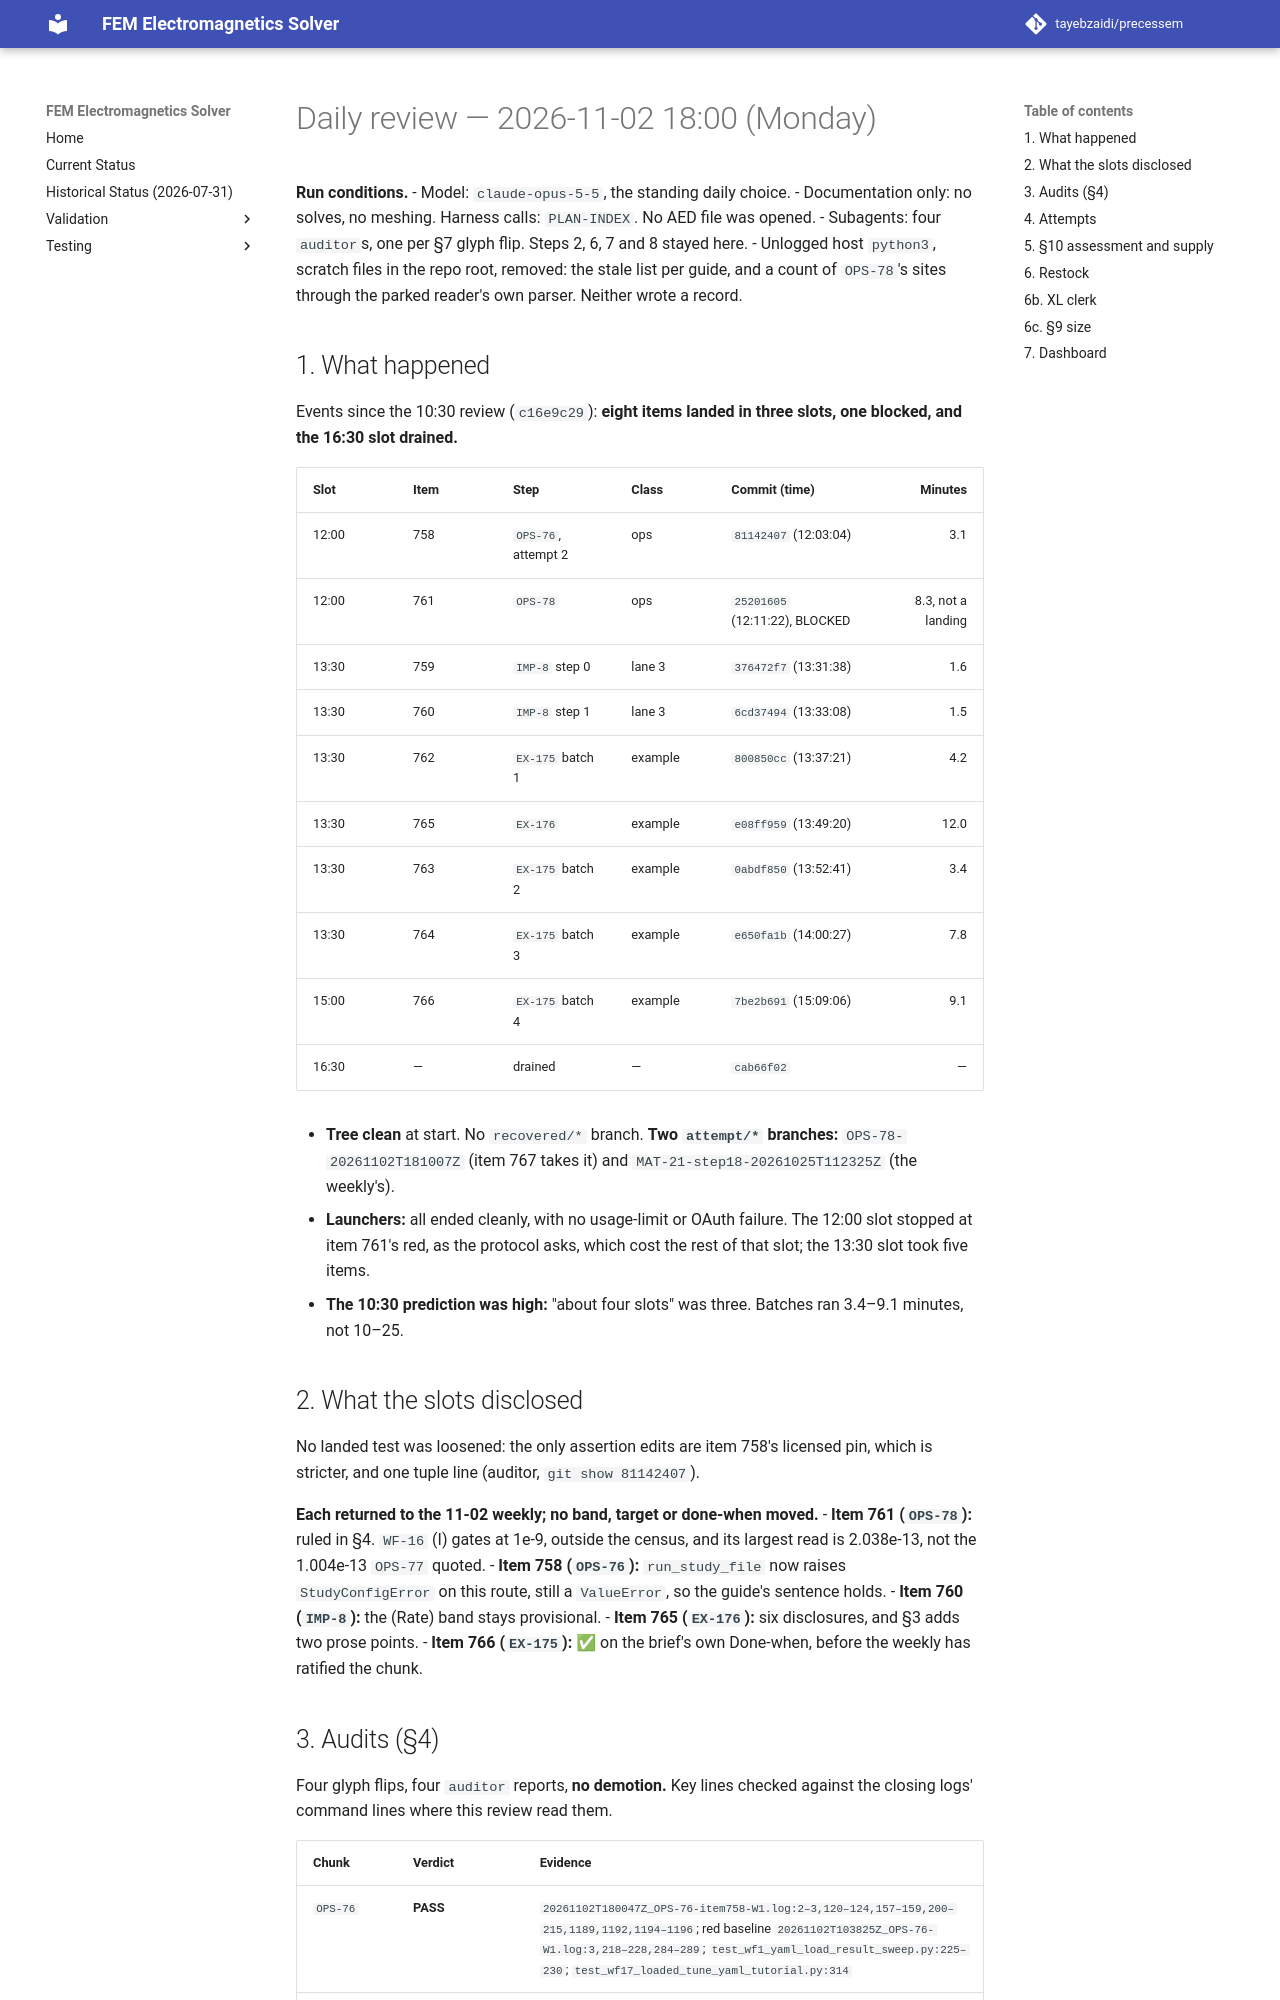

repository: tayebzaidi/precessem · page: planning/reviews/2026-11-02-daily-1800/index.html · generator: mkdocs

# Daily review — 2026-11-02 18:00 (Monday)

**Run conditions.**
- Model: `claude-opus-5-5`, the standing daily choice.
- Documentation only: no solves, no meshing. Harness calls: `PLAN-INDEX`. No AED file was opened.
- Subagents: four `auditor`s, one per §7 glyph flip. Steps 2, 6, 7 and 8 stayed here.
- Unlogged host `python3`, scratch files in the repo root, removed: the stale list per guide, and a count of `OPS-78`'s sites through the parked reader's own parser. Neither wrote a record.

## 1. What happened

Events since the 10:30 review (`c16e9c29`): **eight items landed in three slots, one blocked, and the 16:30 slot drained.**

| Slot | Item | Step | Class | Commit (time) | Minutes |
|---|---|---|---|---|---:|
| 12:00 | 758 | `OPS-76`, attempt 2 | ops | `81142407` (12:03:04) | 3.1 |
| 12:00 | 761 | `OPS-78` | ops | `25201605` (12:11:22), BLOCKED | 8.3, not a landing |
| 13:30 | 759 | `IMP-8` step 0 | lane 3 | `376472f7` (13:31:38) | 1.6 |
| 13:30 | 760 | `IMP-8` step 1 | lane 3 | `6cd37494` (13:33:08) | 1.5 |
| 13:30 | 762 | `EX-175` batch 1 | example | `800850cc` (13:37:21) | 4.2 |
| 13:30 | 765 | `EX-176` | example | `e08ff959` (13:49:20) | 12.0 |
| 13:30 | 763 | `EX-175` batch 2 | example | `0abdf850` (13:52:41) | 3.4 |
| 13:30 | 764 | `EX-175` batch 3 | example | `e650fa1b` (14:00:27) | 7.8 |
| 15:00 | 766 | `EX-175` batch 4 | example | `7be2b691` (15:09:06) | 9.1 |
| 16:30 | — | drained | — | `cab66f02` | — |

- **Tree clean** at start. No `recovered/*` branch. **Two `attempt/*` branches:** `OPS-78-20261102T181007Z` (item 767 takes it) and `MAT-21-step18-20261025T112325Z` (the weekly's).
- **Launchers:** all ended cleanly, with no usage-limit or OAuth failure. The 12:00 slot stopped at item 761's red, as the protocol asks, which cost the rest of that slot; the 13:30 slot took five items.
- **The 10:30 prediction was high:** "about four slots" was three. Batches ran 3.4–9.1 minutes, not 10–25.

## 2. What the slots disclosed

No landed test was loosened: the only assertion edits are item 758's licensed pin, which is stricter, and one tuple line (auditor, `git show 81142407`).

**Each returned to the 11-02 weekly; no band, target or done-when moved.**
- **Item 761 (`OPS-78`):** ruled in §4. `WF-16` (I) gates at 1e-9, outside the census, and its largest read is 2.038e-13, not the 1.004e-13 `OPS-77` quoted.
- **Item 758 (`OPS-76`):** `run_study_file` now raises `StudyConfigError` on this route, still a `ValueError`, so the guide's sentence holds.
- **Item 760 (`IMP-8`):** the (Rate) band stays provisional.
- **Item 765 (`EX-176`):** six disclosures, and §3 adds two prose points.
- **Item 766 (`EX-175`):** ✅ on the brief's own Done-when, before the weekly has ratified the chunk.
